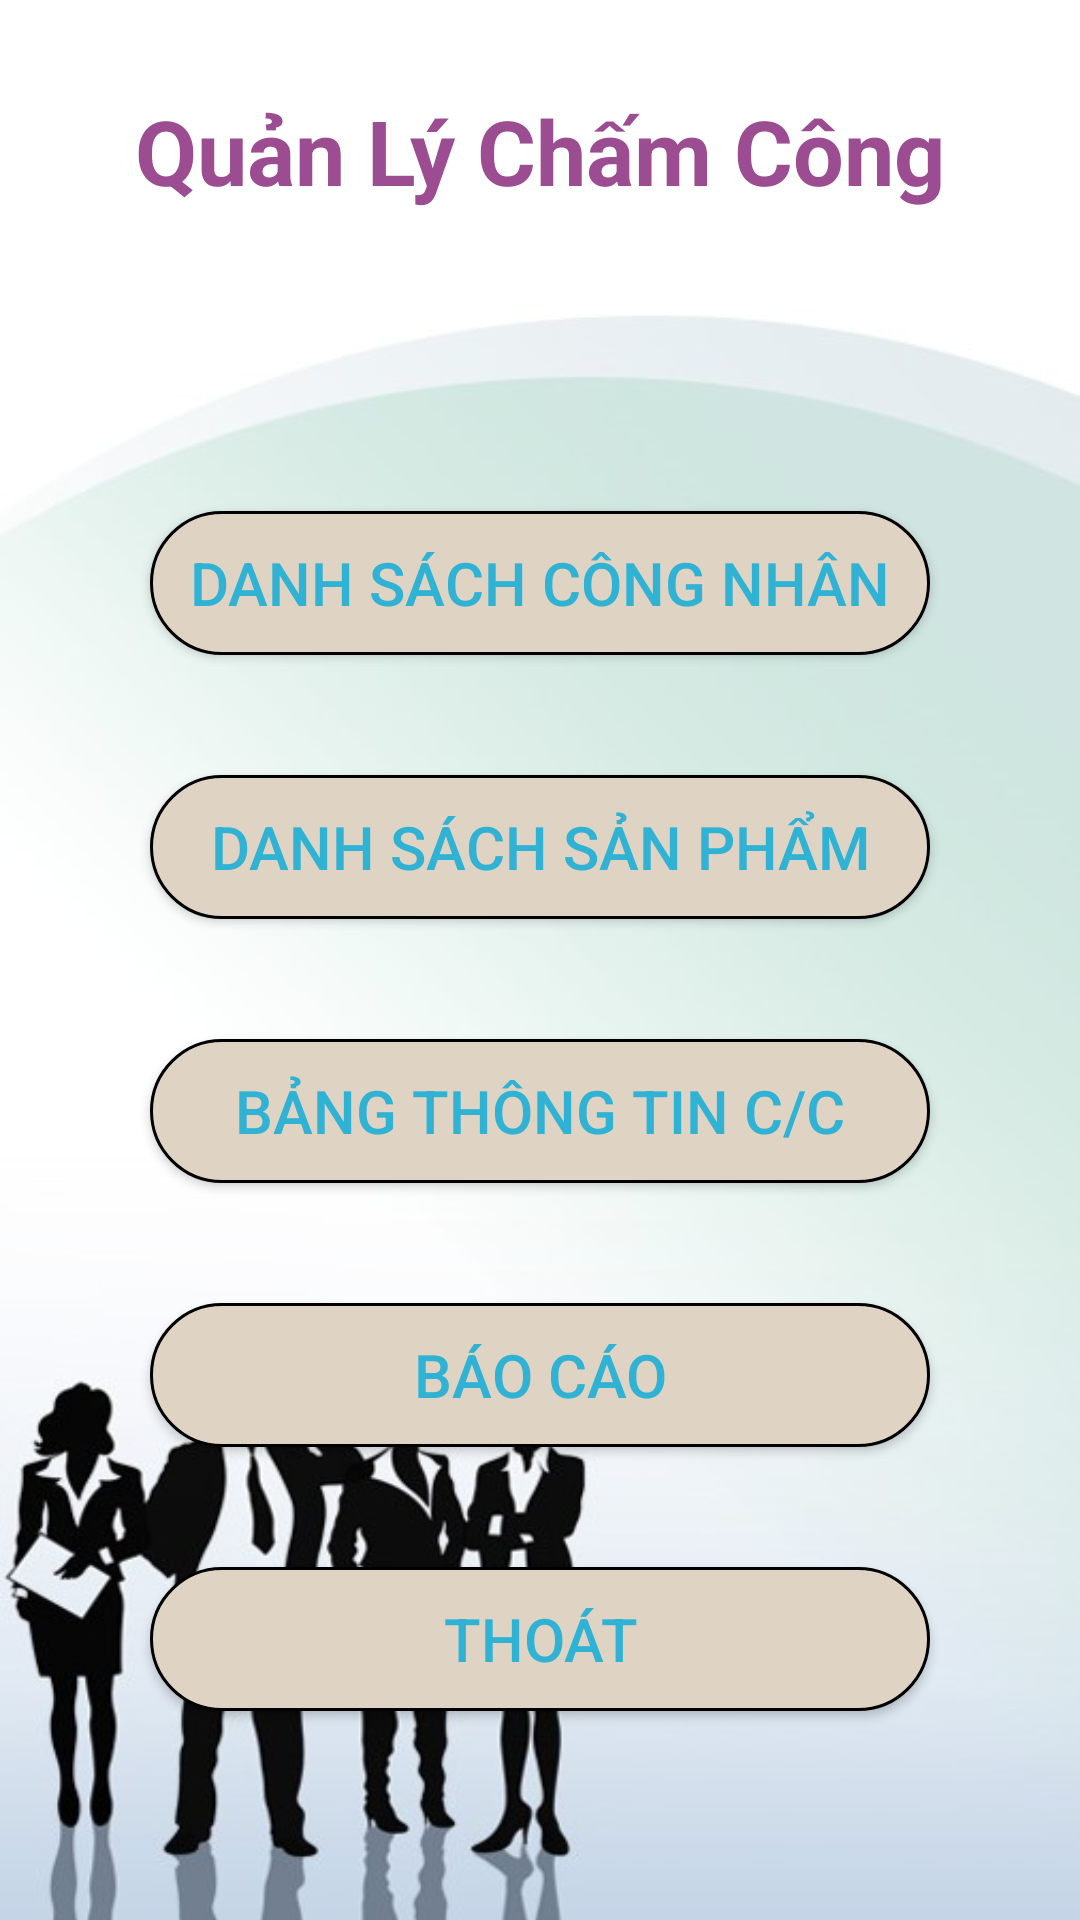

Produce the Android XML layout that renders to this screen, including the resource entries it uses.
<!-- AndroidManifest.xml: application theme Theme.Quan_Ly_Cham_Cong -->
<!-- res/layout/activity_main.xml -->
<?xml version="1.0" encoding="utf-8"?>
<androidx.constraintlayout.widget.ConstraintLayout xmlns:android="http://schemas.android.com/apk/res/android"
    xmlns:app="http://schemas.android.com/apk/res-auto"
    xmlns:tools="http://schemas.android.com/tools"

    android:layout_width="match_parent"
    android:layout_height="match_parent"
    android:background="@drawable/qlcham"
    tools:context=".main.MainActivity">

    <androidx.fragment.app.FragmentContainerView
        android:id="@+id/fragment_container_view"
        android:layout_width="match_parent"
        android:layout_height="match_parent"
        />

<androidx.constraintlayout.widget.ConstraintLayout
    android:id="@+id/constrain_main"
    android:layout_width="match_parent"
    android:layout_height="match_parent"
    android:visibility="visible"
    >
    <TextView
        android:id="@+id/tv_quanly"
        android:layout_width="wrap_content"
        android:layout_height="wrap_content"
        android:text="Quản Lý Chấm Công"
        android:textSize="@dimen/Size"
        android:textColor="@color/color_app"
        android:textStyle="bold"
        android:layout_marginTop="@dimen/Size"
        app:layout_constraintLeft_toLeftOf="parent"
        app:layout_constraintRight_toRightOf="parent"
        app:layout_constraintTop_toTopOf="parent" />

    <androidx.appcompat.widget.AppCompatButton
        android:id="@+id/btn_ds_cn"
        android:layout_width="match_parent"
        android:layout_height="wrap_content"
        android:background="@drawable/custom_btb"
        android:text="@string/name2"
        android:textColor="#2FB2D3"
        android:gravity="center"
        android:layout_marginStart="@dimen/Size3"
        android:layout_marginEnd="@dimen/Size3"
        android:layout_marginTop="100dp"
        android:textSize="@dimen/Size4"
        app:layout_constraintEnd_toEndOf="parent"
        app:layout_constraintStart_toStartOf="parent"
        app:layout_constraintTop_toBottomOf="@+id/tv_quanly"
        />
    <androidx.appcompat.widget.AppCompatButton
        android:id="@+id/btn_ds_sp"
        android:layout_width="match_parent"
        android:layout_height="wrap_content"
        android:background="@drawable/custom_btb"
        android:text="@string/name3"
        android:textColor="#2FB2D3"
        android:gravity="center"
        android:layout_marginStart="@dimen/Size3"
        android:layout_marginEnd="@dimen/Size3"
        android:layout_marginTop="@dimen/Size2"
        android:textSize="@dimen/Size4"
        app:layout_constraintEnd_toEndOf="parent"
        app:layout_constraintStart_toStartOf="parent"
        app:layout_constraintTop_toBottomOf="@+id/btn_ds_cn"
        />
    <androidx.appcompat.widget.AppCompatButton
        android:id="@+id/btn_bttcc"
        android:layout_width="match_parent"
        android:layout_height="wrap_content"
        android:background="@drawable/custom_btb"
        android:text="@string/name5"
        android:textColor="#2FB2D3"
        android:gravity="center"
        android:layout_marginStart="@dimen/Size3"
        android:layout_marginEnd="@dimen/Size3"
        android:layout_marginTop="@dimen/Size2"
        android:textSize="@dimen/Size4"
        app:layout_constraintEnd_toEndOf="parent"
        app:layout_constraintStart_toStartOf="parent"
        app:layout_constraintTop_toBottomOf="@+id/btn_ds_sp"
        />
    <androidx.appcompat.widget.AppCompatButton
        android:id="@+id/btn_bc"
        android:layout_width="match_parent"
        android:layout_height="wrap_content"
        android:background="@drawable/custom_btb"
        android:text="@string/name6"
        android:textColor="#2FB2D3"
        android:gravity="center"
        android:layout_marginStart="@dimen/Size3"
        android:layout_marginEnd="@dimen/Size3"
        android:layout_marginTop="@dimen/Size2"
        android:textSize="@dimen/Size4"
        app:layout_constraintEnd_toEndOf="parent"
        app:layout_constraintStart_toStartOf="parent"
        app:layout_constraintTop_toBottomOf="@+id/btn_bttcc"
        />
    <androidx.appcompat.widget.AppCompatButton
        android:id="@+id/thoat"
        android:layout_width="match_parent"
        android:layout_height="wrap_content"
        android:background="@drawable/custom_btb"
        android:text="@string/name7"
        android:textColor="#2FB2D3"
        android:gravity="center"
        android:layout_marginStart="@dimen/Size3"
        android:layout_marginEnd="@dimen/Size3"
        android:layout_marginTop="@dimen/Size2"
        android:textSize="@dimen/Size4"
        app:layout_constraintEnd_toEndOf="parent"
        app:layout_constraintStart_toStartOf="parent"
        app:layout_constraintTop_toBottomOf="@+id/btn_bc"
        />


</androidx.constraintlayout.widget.ConstraintLayout>



</androidx.constraintlayout.widget.ConstraintLayout>
<!-- resources referenced by this layout -->
<resources>
  <color name="color_app">#9C4D91</color>
  <dimen name="Size">30dp</dimen>
  <dimen name="Size2">40dp</dimen>
  <dimen name="Size3">50dp</dimen>
  <dimen name="Size4">20dp</dimen>
  <!-- drawable custom_btb (drawable) -->
  <?xml version="1.0" encoding="utf-8"?>
  <shape xmlns:android="http://schemas.android.com/apk/res/android"
      android:shape="rectangle">
  
      <corners android:radius="@dimen/radius"/>
      <stroke android:width="1dp"/>
      <solid android:color="@color/color2"/>
  </shape>
  <!-- drawable qlcham: jpg bitmap (drawable, 55301 bytes) -->
  <string name="name2">Danh Sách Công Nhân</string>
  <string name="name3">Danh Sách Sản Phẩm</string>
  <string name="name5">Bảng Thông Tin C/C</string>
  <string name="name6">Báo Cáo</string>
  <string name="name7">Thoát</string>
  <style name="Theme.Quan_Ly_Cham_Cong" parent="Theme.MaterialComponents.DayNight.NoActionBar">
          
          <item name="colorPrimary">@color/purple_500</item>
          <item name="colorPrimaryVariant">@color/purple_700</item>
          <item name="colorOnPrimary">@color/white</item>
          
          <item name="colorSecondary">@color/teal_200</item>
          <item name="colorSecondaryVariant">@color/teal_700</item>
          <item name="colorOnSecondary">@color/black</item>
          
          <item name="android:statusBarColor" tools:targetApi="l">?attr/colorPrimaryVariant</item>
          
      </style>
  <dimen name="radius">70dp</dimen>
  <color name="color2">#DFD4C4</color>
  <color name="purple_500">#FF6200EE</color>
  <color name="purple_700">#FF3700B3</color>
  <color name="white">#FFFFFFFF</color>
  <color name="teal_200">#FF03DAC5</color>
  <color name="teal_700">#FF018786</color>
  <color name="black">#FF000000</color>
</resources>
